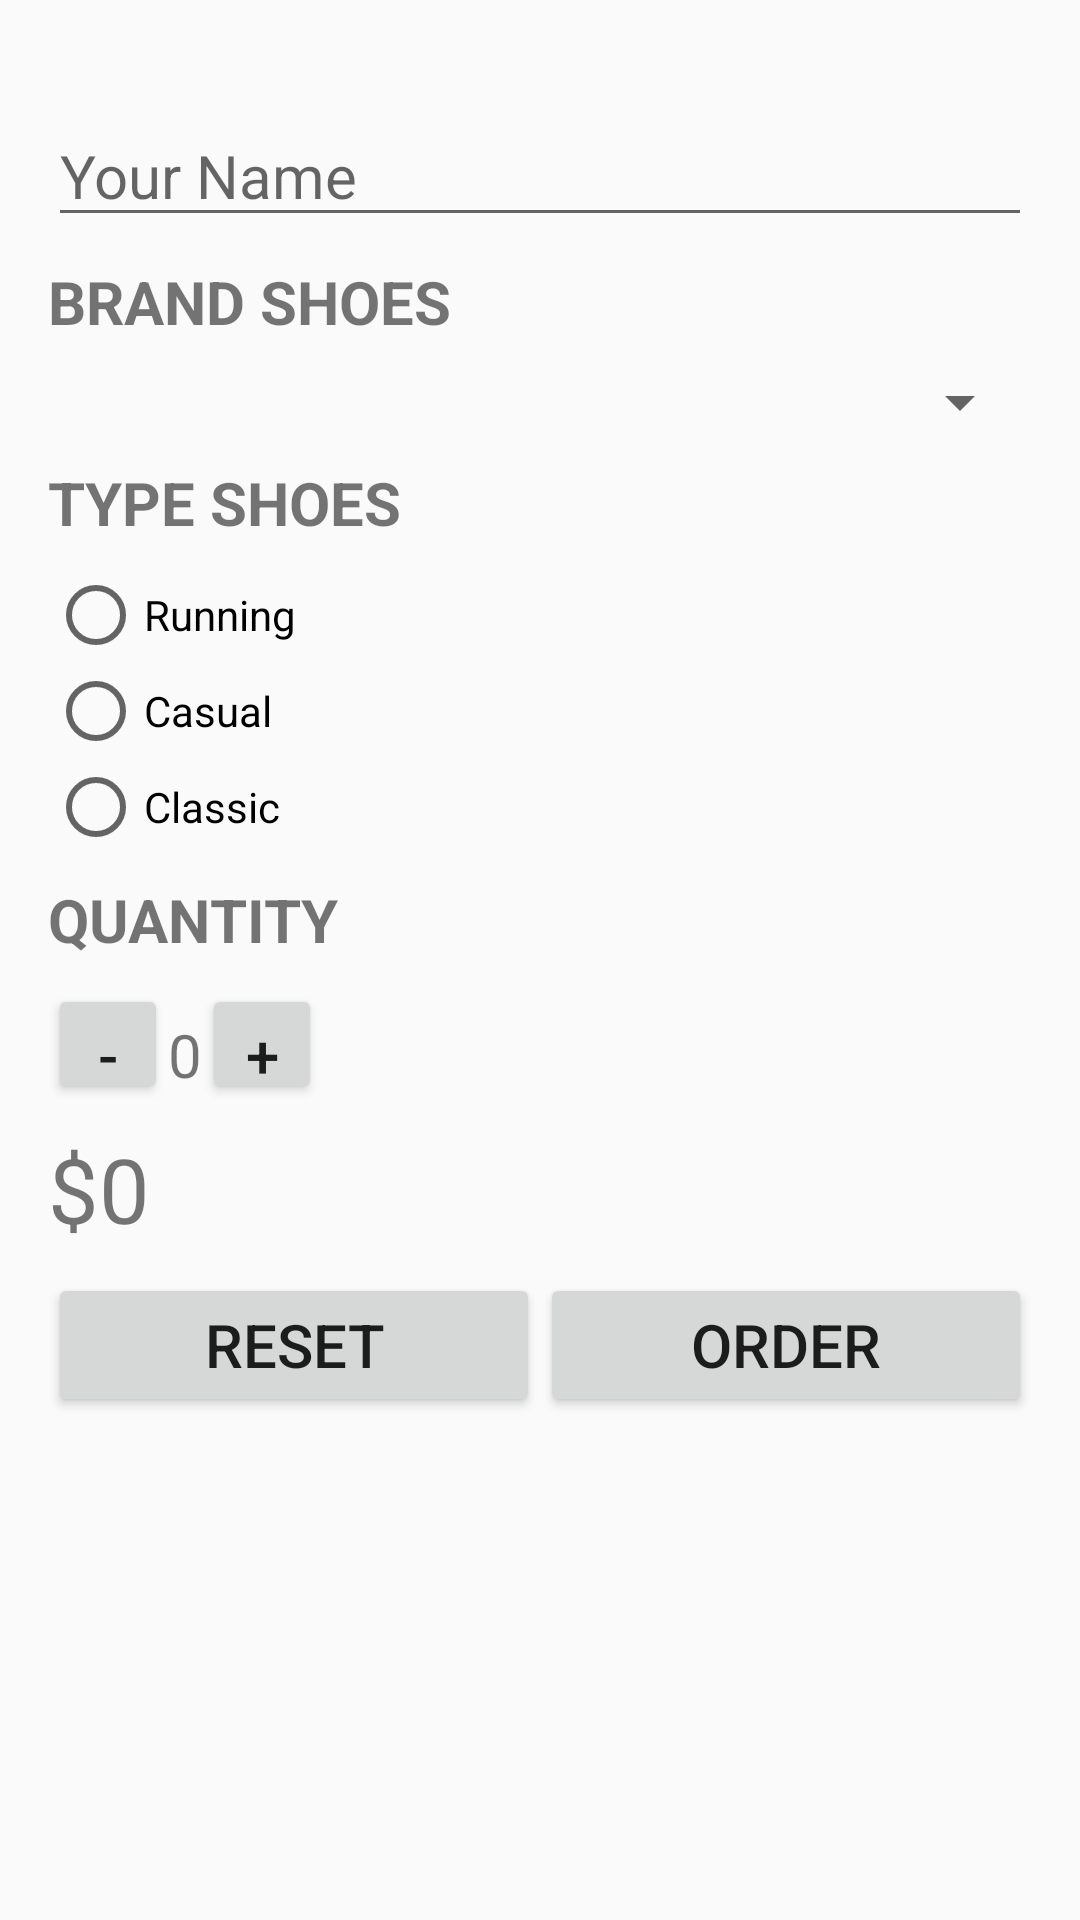

Here is an Android app screen rendered from its layout file. Give the layout XML and the strings, colors and styles it references.
<!-- AndroidManifest.xml: application theme AppTheme -->
<!-- res/layout/activity_order.xml -->
<?xml version="1.0" encoding="utf-8"?>
<LinearLayout xmlns:android="http://schemas.android.com/apk/res/android"
    xmlns:app="http://schemas.android.com/apk/res-auto"
    xmlns:tools="http://schemas.android.com/tools"
    android:id="@+id/activity_coffee"
    android:layout_width="match_parent"
    android:layout_height="match_parent"
    android:orientation="vertical"
    android:paddingBottom="@dimen/activity_vertical_margin"
    android:paddingLeft="@dimen/activity_horizontal_margin"
    android:paddingRight="@dimen/activity_horizontal_margin"
    android:paddingTop="@dimen/vertical_margin">

    <EditText
        android:id="@+id/mTextNama"
        android:layout_width="match_parent"
        android:layout_height="wrap_content"
        android:layout_marginBottom="@dimen/text_8"
        android:hint="@string/YN"
        android:textSize="@dimen/text_14" />

    <TextView
        android:layout_width="wrap_content"
        android:layout_height="wrap_content"
        android:layout_marginBottom="8dp"
        android:text="@string/BS"
        android:textAllCaps="true"
        android:textSize="@dimen/text_14"
        android:textStyle="bold" />

    <Spinner
        android:id="@+id/mSpinnerMenu"
        android:layout_width="match_parent"
        android:layout_height="wrap_content"
        android:layout_marginBottom="@dimen/text_8" />

    <TextView
        android:layout_width="wrap_content"
        android:layout_height="wrap_content"
        android:layout_marginBottom="@dimen/text_8"
        android:text="@string/TS"
        android:textAllCaps="true"
        android:textSize="@dimen/text_14"
        android:textStyle="bold" />

    <RadioGroup
        android:id="@+id/mRadioGroup"
        android:layout_width="wrap_content"
        android:layout_height="wrap_content"
        android:layout_marginBottom="@dimen/text_8">

        <RadioButton
            android:id="@+id/mRadioItem1"
            android:layout_width="wrap_content"
            android:layout_height="wrap_content"
            android:text="@string/running" />

        <RadioButton
            android:id="@+id/mRadioItem2"
            android:layout_width="wrap_content"
            android:layout_height="wrap_content"
            android:text="@string/casual" />

        <RadioButton
            android:id="@+id/mRadioItem3"
            android:layout_width="wrap_content"
            android:layout_height="wrap_content"
            android:text="@string/classic"/>
    </RadioGroup>

    <TextView
        android:layout_width="wrap_content"
        android:layout_height="wrap_content"
        android:layout_marginBottom="@dimen/text_8"
        android:text="@string/Quan"
        android:textAllCaps="true"
        android:textSize="@dimen/text_14"
        android:textStyle="bold" />

    <LinearLayout
        android:layout_width="wrap_content"
        android:layout_height="wrap_content"
        android:layout_marginBottom="@dimen/text_8"
        android:orientation="horizontal">

        <Button
            android:id="@+id/mButtonMin"
            android:layout_width="@dimen/text_40"
            android:layout_height="@dimen/text_40"
            android:onClick="onClickMin"
            android:text="@string/tandamin"
            android:textSize="@dimen/text_14" />

        <TextView
            android:id="@+id/mTextQty"
            android:layout_width="wrap_content"
            android:layout_height="wrap_content"
            android:text="@string/nol"
            android:textSize="@dimen/text_14" />

        <Button
            android:id="@+id/mButtonPlus"
            android:layout_width="@dimen/text_40"
            android:layout_height="@dimen/text_40"
            android:onClick="onClickPlus"
            android:text="@string/plus"
            android:textSize="@dimen/text_14" />
    </LinearLayout>

    <TextView
        android:id="@+id/mTextHarga"
        android:layout_width="wrap_content"
        android:layout_height="wrap_content"
        android:layout_marginBottom="@dimen/text_8"
        android:text="@string/harga"
        android:textSize="@dimen/text_16" />

    <LinearLayout
        android:layout_width="match_parent"
        android:layout_height="wrap_content"
        android:orientation="horizontal">

        <Button
            android:layout_width="match_parent"
            android:layout_height="wrap_content"
            android:layout_weight="1"
            android:onClick="onClickReset"
            android:text="@string/reset"
            android:textSize="@dimen/text_14" />

        <Button
            android:id="@+id/mButtonOrder"
            android:layout_width="match_parent"
            android:layout_height="wrap_content"
            android:layout_weight="1"
            android:onClick="onClickOrder"
            android:text="@string/order"
            android:textSize="@dimen/text_14" />
    </LinearLayout>
</LinearLayout>
<!-- resources referenced by this layout -->
<resources>
  <dimen name="activity_horizontal_margin">16dp</dimen>
  <dimen name="activity_vertical_margin">50dp</dimen>
  <dimen name="text_14">20dp</dimen>
  <dimen name="text_16">30dp</dimen>
  <dimen name="text_40">40dp</dimen>
  <dimen name="text_8">8dp</dimen>
  <dimen name="vertical_margin">35dp</dimen>
  <string name="BS">Brand Shoes</string>
  <string name="Quan">Quantity</string>
  <string name="TS">Type Shoes</string>
  <string name="YN">Your Name</string>
  <string name="casual">Casual</string>
  <string name="classic">Classic</string>
  <string name="harga">$0</string>
  <string name="nol">0</string>
  <string name="order">Order</string>
  <string name="plus">+</string>
  <string name="reset">Reset</string>
  <string name="running">Running</string>
  <string name="tandamin">-</string>
  <style name="AppTheme" parent="Theme.AppCompat.Light.DarkActionBar">
          
          <item name="colorPrimary">@color/color6</item>
          <item name="colorPrimaryDark">@color/color7</item>
          <item name="colorAccent">@color/color8</item>
      </style>
  <color name="color6">#000000</color>
  <color name="color7">#00054e</color>
  <color name="color8">#6e0002</color>
</resources>
